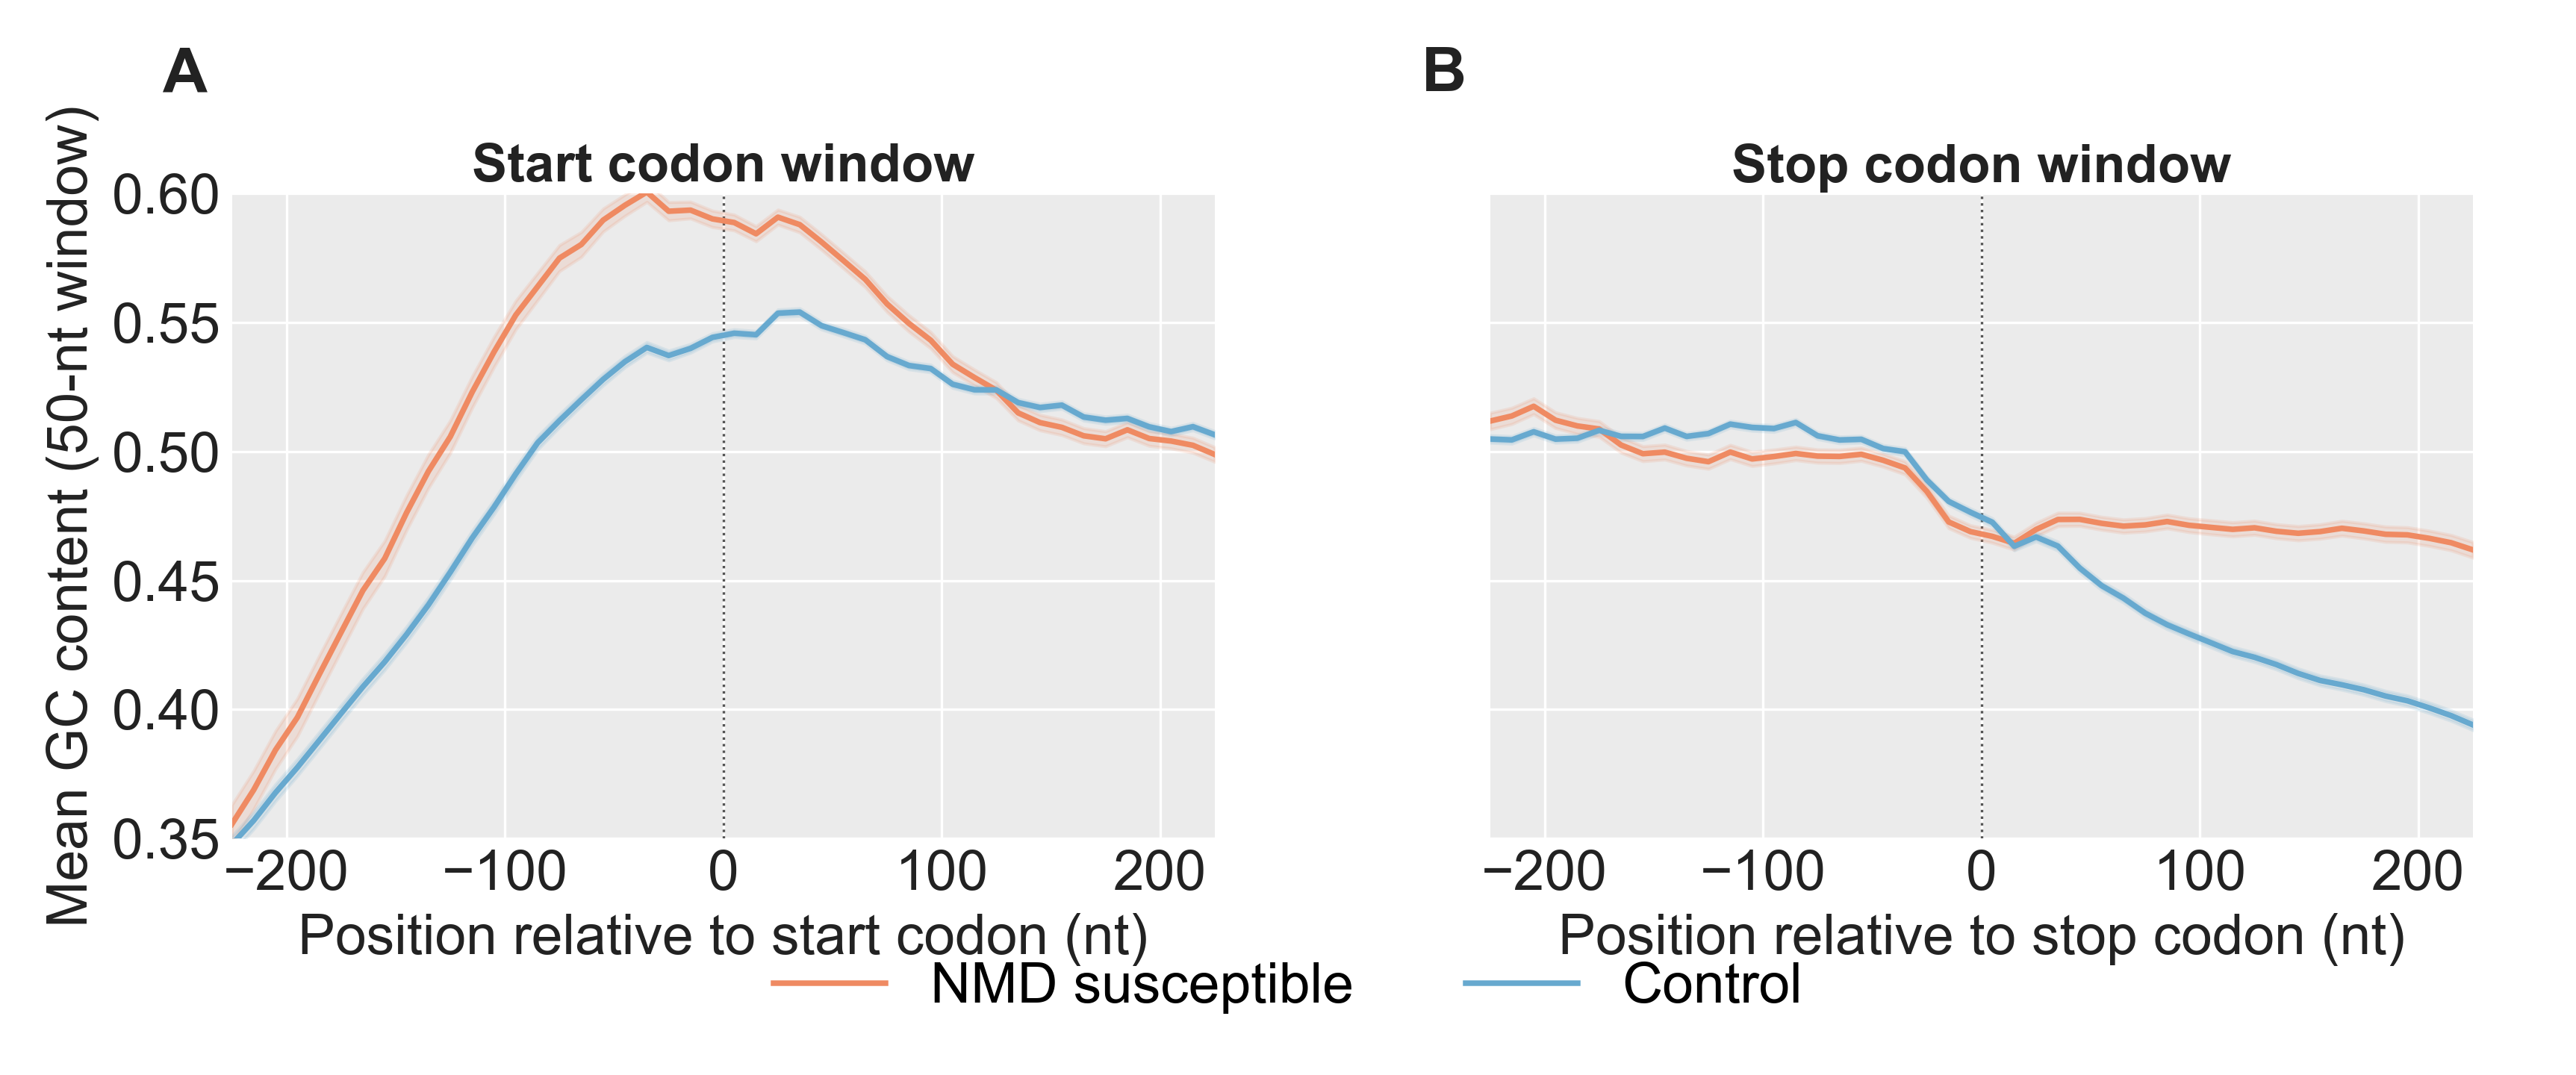

Here is the Python script that generated this plot:
"""SF42 — Raw GC content across the AUG and stop-codon windows.

Two-panel supplemental figure showing mean rolling-GC content of transcript
sequences per position, comparing NMD-susceptible vs Control classes, across
the AUG and stop-codon windows the deep-learning model consumes.

The paper's claim (§5, at SF42): GC content differentiates NMD from Control
transcripts in the stop-codon window but not in the AUG window, consistent
with PTCs turning exon sequence (GC-rich) into 3'UTR sequence (GC-poor)
downstream of a premature stop. Post-stop, Control transcripts show the
expected sharp drop in GC content (real 3'UTR); NMD transcripts stay
GC-rich because their "post-stop" sequence is still coding.

Data source: results_4ct/gc_content_across_{atg,stop}_window_atg500_stop500.tsv
(from 09_export_gc_content.py --branch {atg,stop}). 50-bp sliding window
with 10-bp step. Shading is ±1 standard error of the mean.

Style: ggplot-mimic theme (grey panel + white gridlines) to match SF1-SF23.
"""

from __future__ import annotations
import sys
from pathlib import Path

import matplotlib.pyplot as plt
import numpy as np
import pandas as pd

HERE = Path(__file__).resolve().parent
LIB  = HERE.parents[1] / "lib"
sys.path.insert(0, str(LIB))

from ggplot_style import (
    apply_ggplot_rcparams,
    style_axes_ggplot,
    facet_header,
    render_and_validate,
    docx_body_fs,
    NMD_COLOR,
    CONTROL_COLOR,
    TITLE_C,
    HEADER_FS,
    panel_letter,
)

NATIVE_W = 11.5
BODY_FS = docx_body_fs(NATIVE_W)

# Must follow BODY_FS: rcParams drive tick sizes, and the local BODY_FS
# shadows the module constant (see apply_ggplot_rcparams docstring).
apply_ggplot_rcparams(BODY_FS)

DATA = HERE / "data"


def load(branch):
    # ref-AUG-only cohort (see 09d_export_gc_content_refaug_only.py in the
    # model repo): NMD isoforms restricted to is_ref_cds=1 on ORF0; Controls
    # unchanged. Drops the ~23% of NMD test transcripts that fall through to
    # the TD2 fallback, whose "stop" would be a downstream non-PTC codon.
    df = pd.read_csv(
        DATA / f"gc_content_across_{branch}_window_refaug_only_atg500_stop500.tsv",
        sep="\t",
    )
    return df.sort_values(["class", "rel_mid"]).reset_index(drop=True)


def draw_panel(ax, df, *, codon_label):
    style_axes_ggplot(ax, body_fs=BODY_FS)
    ax.axvline(0, color="#555555", linewidth=0.8, linestyle=":", zorder=2)
    for cls, color, label in [
        ("NMD",     NMD_COLOR,     "NMD susceptible"),
        ("Control", CONTROL_COLOR, "Control"),
    ]:
        sub = df[df["class"] == cls]
        x   = sub["rel_mid"].values
        y   = sub["mean_gc"].values
        se  = sub["se_gc"].values
        ax.fill_between(x, y - se, y + se, color=color, alpha=0.15, zorder=3)
        ax.plot(x, y, color=color, linewidth=1.8, label=label, zorder=4)
    ax.set_xlabel(f"Position relative to {codon_label} (nt)", fontsize=BODY_FS)
    ax.set_ylabel("Mean GC content (50-nt window)", fontsize=BODY_FS)
    ax.set_xlim(df["rel_mid"].min(), df["rel_mid"].max())
    ax.set_xticks([-200, -100, 0, 100, 200])
    ax.set_ylim(0.35, 0.60)
    return ax


def main():
    atg  = load("atg")
    stop = load("stop")

    fig, axes = plt.subplots(1, 2, figsize=(NATIVE_W, 4.8), sharey=True)
    fig.subplots_adjust(left=0.09, right=0.96, top=0.82, bottom=0.22, wspace=0.28)

    draw_panel(axes[0], atg,  codon_label="start codon")
    draw_panel(axes[1], stop, codon_label="stop codon")
    axes[1].set_ylabel("")

    facet_header(axes[0], "Start codon window", height=0.08)
    facet_header(axes[1], "Stop codon window",  height=0.08)

    panel_letter(axes[0], "A", x=-0.07, y=1.14)
    panel_letter(axes[1], "B", x=-0.07, y=1.14)

    # Shared legend in the bottom margin — the GC curves fill both panels,
    # so an in-panel legend can't clear the data.
    handles, labels = axes[0].get_legend_handles_labels()
    fig.legend(handles, labels, loc="lower center", ncol=2, frameon=False,
               fontsize=BODY_FS, bbox_to_anchor=(0.5, 0.01))

    # Facet headers extend past axis edges by design.
    render_and_validate(fig, HERE / "figure_sf42_gc_content_stop_window",
                        native_width_in=NATIVE_W, strict_per_axis=False)
    print(f"  ATG rows: {len(atg)}   STOP rows: {len(stop)}")


if __name__ == "__main__":
    main()
